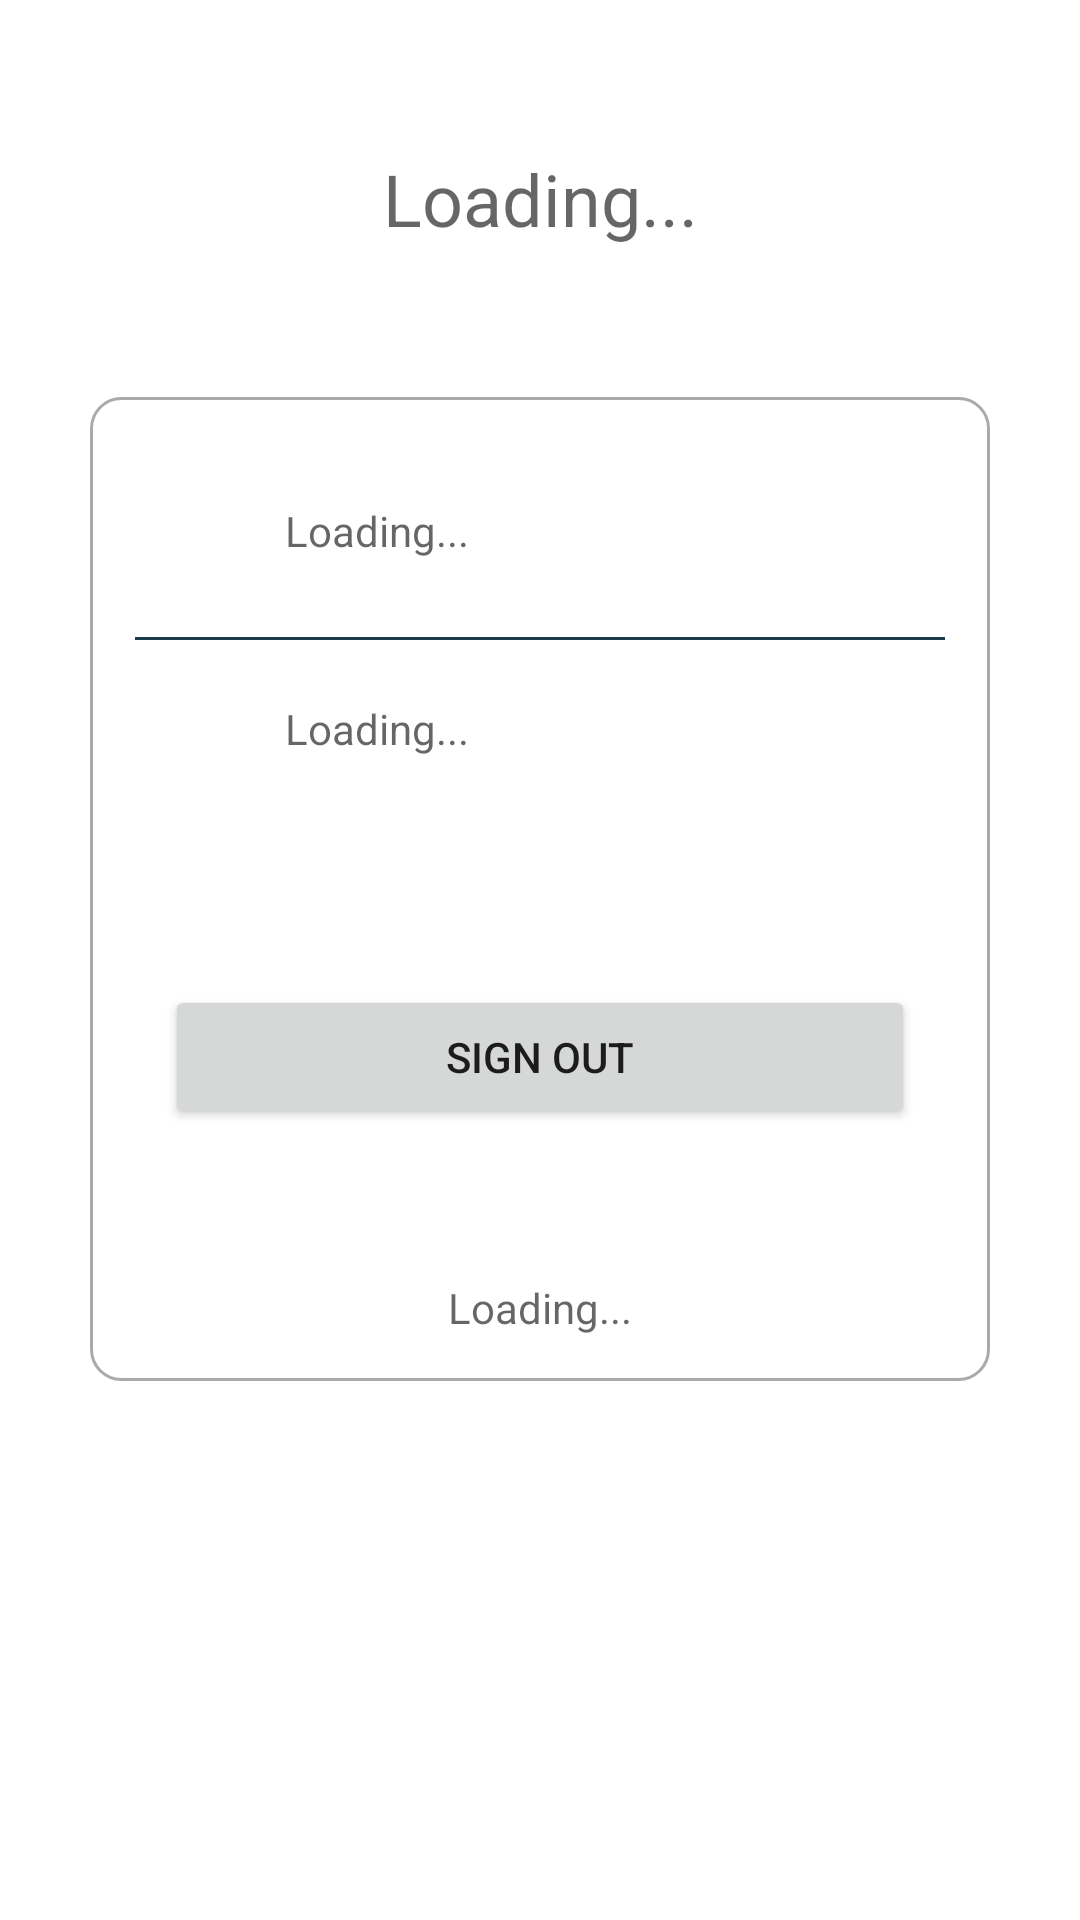

Layout XML and referenced resources for this Android screen:
<!-- AndroidManifest.xml: application theme Theme.CourseWork -->
<!-- res/layout/activity_user_profile.xml -->
<?xml version="1.0" encoding="utf-8"?>
<ScrollView xmlns:android="http://schemas.android.com/apk/res/android"
    xmlns:app="http://schemas.android.com/apk/res-auto"
    xmlns:tools="http://schemas.android.com/tools"
    android:layout_width="match_parent"
    android:layout_height="match_parent"
    tools:context=".UserProfileActivity">

    <LinearLayout
        android:layout_width="match_parent"
        android:layout_height="wrap_content"
        android:orientation="vertical">
        <TextView
            android:layout_width="match_parent"
            android:layout_height="wrap_content"
            android:hint="Loading..."
            android:textAppearance="@style/TextAppearance.AppCompat.Headline"
            android:textColor="@color/white"
            android:textAlignment="center"
            android:layout_marginTop="50dp"
            android:id="@+id/textView_show_welcome"/>
        <RelativeLayout
            android:layout_width="match_parent"
            android:layout_height="wrap_content"
            android:background="@drawable/border"
            android:padding="15dp"
            android:layout_marginTop="50dp"
            android:layout_marginStart="30dp"
            android:layout_marginEnd="30dp">


            <RelativeLayout
                android:layout_width="match_parent"
                android:layout_height="wrap_content"
                android:id="@+id/RL_name"
                android:layout_marginTop="20dp"
                android:layout_marginBottom="20dp">

                <ImageView
                    android:layout_width="25dp"
                    android:layout_height="25dp"
                    android:background="@drawable/ic_profile"
                    android:id="@+id/ic_profile"/>
                <TextView
                    android:layout_width="match_parent"
                    android:layout_height="wrap_content"
                    android:hint="Loading..."
                    android:layout_marginStart="50dp"
                    android:layout_alignStart="@+id/ic_profile"
                    android:id="@+id/textView_show_name"/>
            </RelativeLayout>

            <View
                android:layout_width="match_parent"
                android:layout_height="1dp"
                android:background="@color/dark_blue"
                android:layout_below="@id/RL_name"
                android:id="@+id/diviper_name"/>

            <RelativeLayout
                android:layout_width="match_parent"
                android:layout_height="wrap_content"
                android:id="@+id/RL_email"
                android:layout_below="@id/diviper_name"
                android:layout_marginTop="20dp"
                android:layout_marginBottom="20dp">

                <ImageView
                    android:layout_width="25dp"
                    android:layout_height="25dp"
                    android:background="@drawable/ic_email"
                    android:id="@+id/ic_email"/>
                <TextView
                    android:layout_width="match_parent"
                    android:layout_height="wrap_content"
                    android:hint="Loading..."
                    android:layout_marginStart="50dp"
                    android:layout_alignStart="@+id/ic_email"
                    android:id="@+id/textView_show_email"/>
            </RelativeLayout>

            <Button
                android:layout_width="250dp"
                android:layout_height="wrap_content"
                android:layout_below="@id/RL_email"
                android:id="@+id/button_signout"
                android:layout_centerHorizontal="true"
                android:layout_marginTop="50dp"
                android:text="Sign out"/>

            <TextView
                android:layout_width="match_parent"
                android:layout_height="wrap_content"
                android:layout_below="@id/button_signout"
                android:layout_marginTop="50dp"
                android:hint="Loading..."
                android:textAlignment="center"
                android:id="@+id/textView_show_register_date"/>

            <ProgressBar
                android:layout_width="wrap_content"
                android:layout_height="wrap_content"
                android:id="@+id/progressBar"
                android:layout_centerHorizontal="true"
                android:layout_centerVertical="true"
                style="?android:attr/progressBarStyleLarge"
                android:elevation="10dp"
                android:visibility="gone"/>



        </RelativeLayout>
    </LinearLayout>
</ScrollView>
<!-- resources referenced by this layout -->
<resources>
  <color name="dark_blue">#1C3B4D</color>
  <color name="white">#FFFFFFFF</color>
  <!-- drawable border (drawable) -->
  <?xml version="1.0" encoding="utf-8"?>
  <shape xmlns:android="http://schemas.android.com/apk/res/android">
      
      <solid android:color="#FFFFFF"/>
  
      
      <stroke android:width="1dp" android:color="#AAAAAA"/>
  
      
      <corners android:radius="10dp"/>
  </shape>
  <style name="Theme.CourseWork" parent="Theme.MaterialComponents.DayNight.DarkActionBar">
          
          <item name="colorPrimary">@color/purple_500</item>
          <item name="colorPrimaryVariant">@color/purple_700</item>
          <item name="colorOnPrimary">@color/white</item>
          
          <item name="colorSecondary">@color/teal_200</item>
          <item name="colorSecondaryVariant">@color/teal_700</item>
          <item name="colorOnSecondary">@color/black</item>
          
          <item name="android:statusBarColor">?attr/colorPrimaryVariant</item>
          
  
      </style>
  <color name="purple_500">#FF6200EE</color>
  <color name="purple_700">#FF3700B3</color>
  <color name="teal_200">#FF03DAC5</color>
  <color name="teal_700">#FF018786</color>
  <color name="black">#FF000000</color>
</resources>
